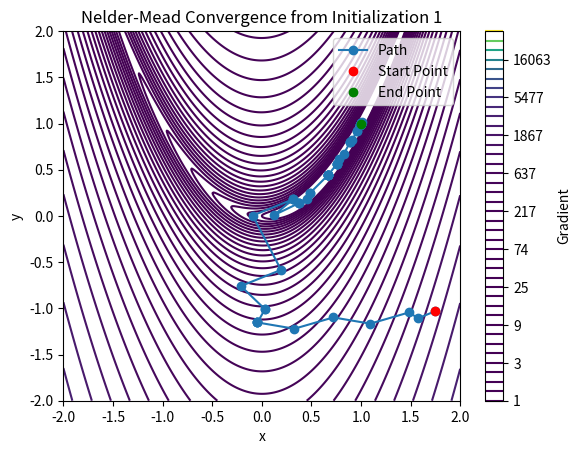
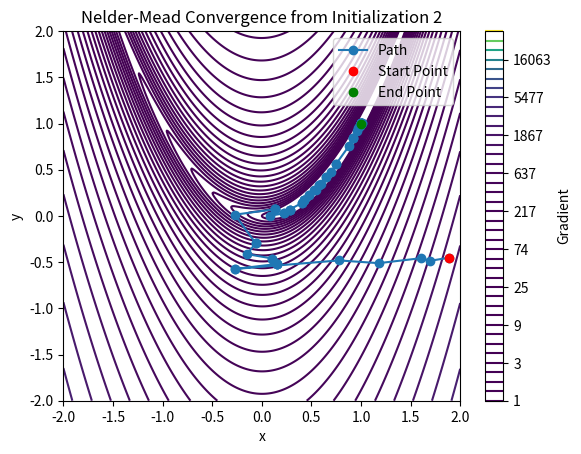
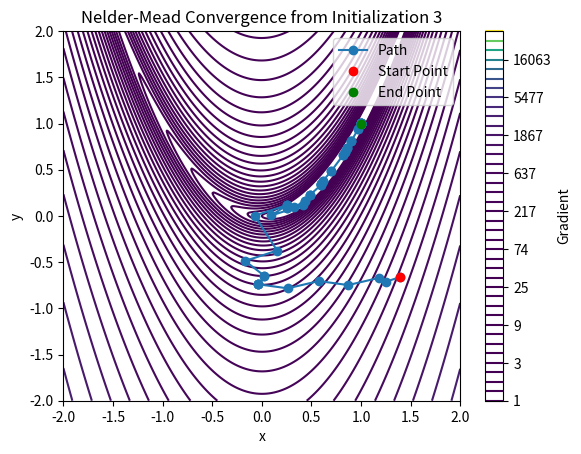

Write Python code to recreate these figures, in order.
import numpy as np
import matplotlib.pyplot as plt
from scipy.optimize import minimize

# Define the Rosenbrock function
def rosenbrock(x):
    return 100 * (x[1] - x[0]**2)**2 + (1 - x[0])**2

# Create a grid of points for contour plot
x = np.linspace(-2, 2, 400)
y = np.linspace(-2, 2, 400)
X, Y = np.meshgrid(x, y)
Z = rosenbrock([X, Y])

lv = np.geomspace(1,36000,40)

# Generate random initializations
num_initializations = 3
initializations = np.random.uniform(-2, 2, size=(num_initializations, 2))

# Execute and plot for each initialization
for i, initial in enumerate(initializations):
    result = minimize(rosenbrock, initial, method='Nelder-Mead', options={'return_all': True})
    path = result.allvecs
    path = np.array(path)
    
    plt.figure()
    cp = plt.contour(X, Y, Z, levels=lv, cmap='viridis')
    plt.colorbar(cp, label='Gradient')
    plt.plot(path[:, 0], path[:, 1], marker='o', label='Path')
    plt.plot(path[0, 0], path[0, 1], 'ro', label='Start Point')
    plt.plot(path[-1, 0], path[-1, 1], 'go', label='End Point')
    plt.title(f'Nelder-Mead Convergence from Initialization {i+1}')
    plt.xlabel('x')
    plt.ylabel('y')
    plt.legend(loc='best')
    plt.show()